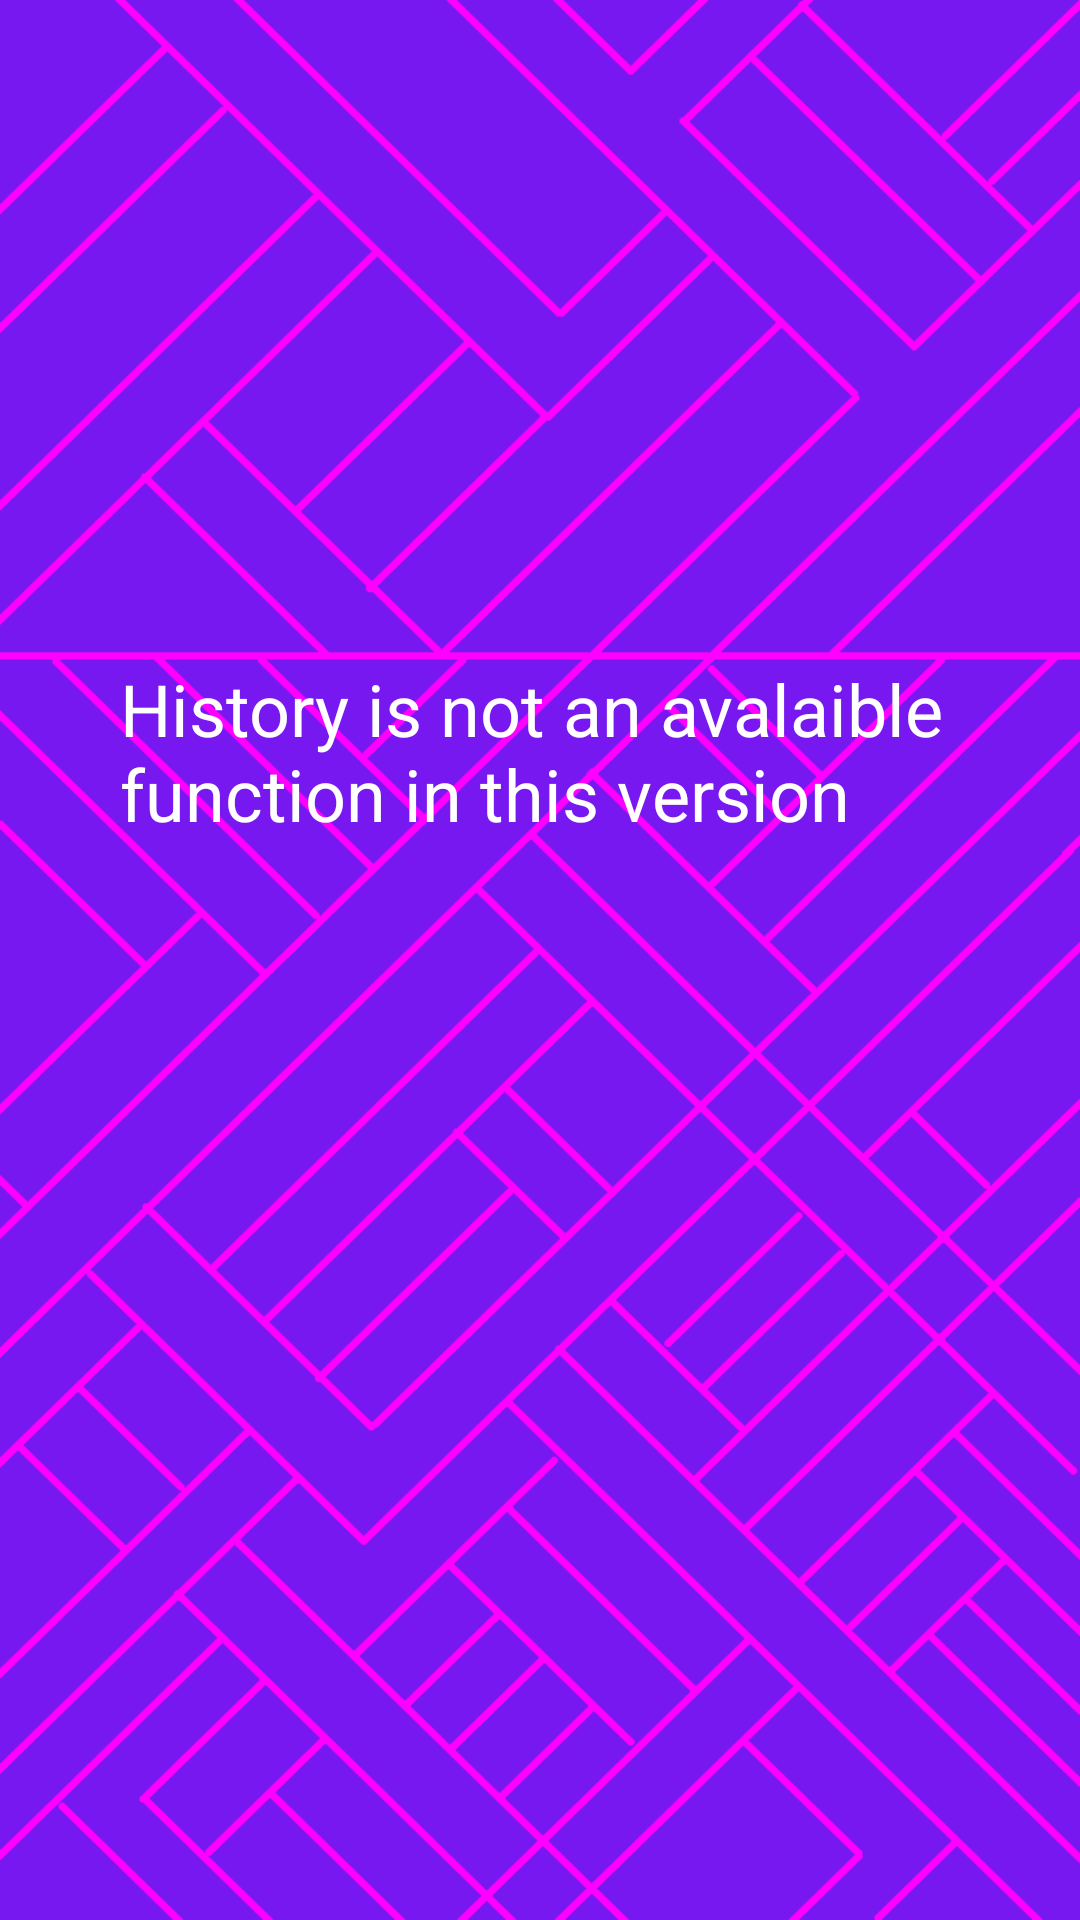

Write the Android layout XML for this screen, with the resource values it uses.
<!-- AndroidManifest.xml: application theme Theme.ShakeFacts -->
<!-- res/layout/activity_history.xml -->
<?xml version="1.0" encoding="utf-8"?>
<androidx.constraintlayout.widget.ConstraintLayout xmlns:android="http://schemas.android.com/apk/res/android"
    xmlns:app="http://schemas.android.com/apk/res-auto"
    xmlns:tools="http://schemas.android.com/tools"
    android:layout_width="match_parent"
    android:layout_height="match_parent"
    tools:context=".MainActivity"
    android:background="@drawable/shakeappbackground_notext">

    <TextView
        android:id="@+id/textView3"
        android:layout_width="0dp"
        android:layout_height="wrap_content"
        android:layout_marginStart="40dp"
        android:layout_marginTop="220dp"
        android:layout_marginEnd="40dp"
        android:text="History is not an avalaible function in this version"
        android:textColor="#FFFFFF"
        android:textSize="24sp"
        app:layout_constraintEnd_toEndOf="parent"
        app:layout_constraintStart_toStartOf="parent"
        app:layout_constraintTop_toTopOf="parent" />
</androidx.constraintlayout.widget.ConstraintLayout>
<!-- resources referenced by this layout -->
<resources>
  <!-- drawable shakeappbackground_notext: png bitmap (drawable-v24, 45597 bytes) -->
  <style name="Theme.ShakeFacts" parent="Theme.MaterialComponents.DayNight.DarkActionBar">
          
          <item name="colorPrimary">@color/purple_500</item>
          <item name="colorPrimaryVariant">@color/purple_700</item>
          <item name="colorOnPrimary">@color/white</item>
          
          <item name="colorSecondary">@color/teal_200</item>
          <item name="colorSecondaryVariant">@color/teal_700</item>
          <item name="colorOnSecondary">@color/black</item>
          
          <item name="android:statusBarColor" tools:targetApi="l">?attr/colorPrimaryVariant</item>
          
      </style>
  <color name="purple_500">#FF6200EE</color>
  <color name="purple_700">#FF3700B3</color>
  <color name="white">#FFFFFFFF</color>
  <color name="teal_200">#FF03DAC5</color>
  <color name="teal_700">#FF018786</color>
  <color name="black">#FF000000</color>
</resources>
